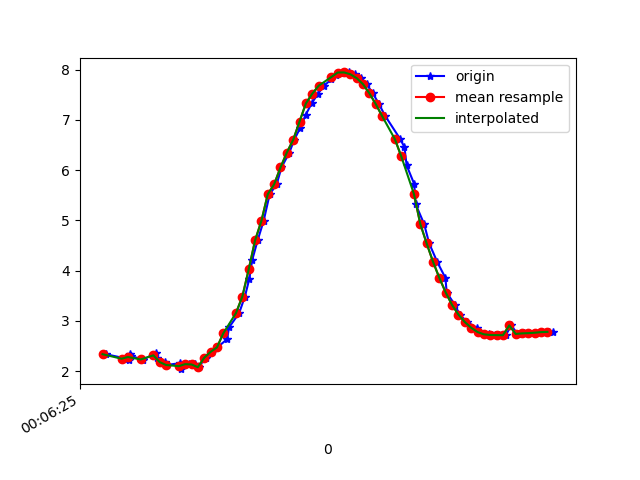

The table this chart was drawn from, first rows:
1617667585890, 363222510137969, 2.33725, -1.4209925, 9.410529
1617667585957, 363222529368739, 2.247, -1.468, 9.425
1617667585960, 363222548599509, 2.269, -1.449, 9.423
1617667585962, 363222567830279, 2.213, -1.465, 9.434
1617667585966, 363222587061049, 2.35, -1.513, 9.393
1617667585971, 363222606291819, 2.295, -1.501, 9.409
1617667586004, 363222625522589, 2.239, -1.649, 9.397
1617667586007, 363222644753359, 2.225, -1.649, 9.4
1617667586048, 363222663984129, 2.364, -1.377, 9.41
1617667586051, 363222683214899, 2.264, -1.739, 9.375
1617667586078, 363222702445669, 2.179, -1.728, 9.397
1617667586082, 363222721676439, 2.122, -1.841, 9.389
1617667586124, 363222740907209, 2.159, -1.851, 9.378
1617667586128, 363222760137979, 2.039, -1.84, 9.407
1617667586153, 363222779368749, 2.139, -1.971, 9.358
1617667586171, 363222798599519, 2.132, -1.941, 9.366
1617667586183, 363222817830289, 2.079, -1.965, 9.373
1617667586204, 363222837061059, 2.267, -1.99, 9.324
1617667586223, 363222856291829, 2.383, -1.878, 9.318
1617667586241, 363222875522599, 2.472, -1.693, 9.331
1617667586272, 363222894753369, 2.636, -1.501, 9.319
1617667586278, 363222913984139, 2.869, -1.379, 9.269
1617667586310, 363222933214909, 3.157, -1.285, 9.188
1617667586328, 363222952445679, 3.485, -1.122, 9.09
1617667586342, 363222971676449, 3.838, -0.8882, 8.973
1617667586351, 363222990907219, 4.211, -0.6351, 8.826
1617667586368, 363223010137989, 4.601, -0.3928, 8.644
1617667586387, 363223029368759, 4.991, -0.169, 8.432
1617667586406, 363223048599529, 5.521, 0.2934, 8.092
1617667586428, 363223067830299, 5.717, 0.216, 7.957
1617667586443, 363223087061069, 6.053, 0.4304, 7.695
1617667586468, 363223106291839, 6.35, 0.6663, 7.435
1617667586483, 363223125522609, 6.603, 0.8802, 7.188
1617667586502, 363223144753379, 6.837, 1.04, 6.943
1617667586519, 363223163984149, 7.096, 1.173, 6.657
1617667586538, 363223183214919, 7.328, 1.288, 6.378
1617667586558, 363223202445689, 7.52, 1.405, 6.125
1617667586577, 363223221676459, 7.678, 1.525, 5.896
1617667586600, 363223240907229, 7.807, 1.635, 5.693
1617667586616, 363223260137999, 7.897, 1.717, 5.544
1617667586639, 363223279368769, 7.942, 1.774, 5.461
1617667586656, 363223298599539, 7.943, 1.82, 5.443
1617667586675, 363223317830309, 7.907, 1.846, 5.488
1617667586692, 363223337061079, 7.829, 1.845, 5.599
1617667586711, 363223356291849, 7.707, 1.82, 5.773
1617667586731, 363223375522619, 7.526, 1.792, 6.016
1617667586750, 363223394753389, 7.312, 1.715, 6.296
1617667586770, 363223413984159, 7.073, 1.565, 6.6
1617667586817, 363223433214929, 6.616, 0.8323, 7.182
1617667586830, 363223452445699, 6.456, 1.145, 7.284
1617667586837, 363223471676469, 6.093, 0.9266, 7.619
1617667586861, 363223490907239, 5.72, 0.7027, 7.926
1617667586865, 363223510138009, 5.327, 0.467, 8.213
1617667586892, 363223529368779, 4.927, 0.2359, 8.468
1617667586908, 363223548599549, 4.541, 0.008661, 8.685
1617667586933, 363223567830319, 4.176, -0.2162, 8.863
1617667586959, 363223587061089, 3.854, -0.4207, 9
1617667586963, 363223606291859, 3.564, -0.5842, 9.11
1617667586989, 363223625522629, 3.316, -0.7082, 9.195
1617667587004, 363223644753399, 3.125, -0.8309, 9.251
1617667587027, 363223663984169, 2.978, -0.9615, 9.287
... 15 more rows
